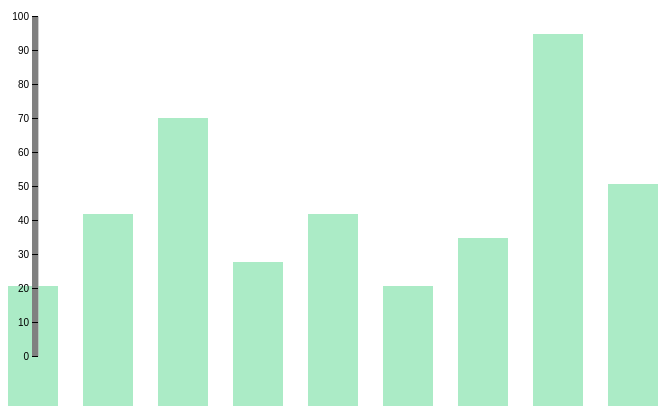
D3 v4 page, settled after 360 driven frames (6 s of simulated time); the page loaded 1 data file(s).


// ── draw.js
var width = 800,
  height = 400;

d3.csv('stack_network_links.csv', function (data) {
  const FirstTenData = data.splice(0,10)
  const svg = d3.select('#bar-chart').append('svg')
  .attr('width', width)
  .attr('height', height)

  const yScale = d3.scaleLinear()
    .domain([0, 50])
    .range([0, 300])

  // defines scale based on possible values (domain) and expected size (range)
  var scale = d3.scaleLinear()
  .domain([100, 0 ])  // allows values from 0 to 100
  .range([0, 340]);  // scaled to 0 to 700 pixels wide

  var axis = d3.axisLeft(scale);

  var div = d3.select("body").append("div")
    .attr("class", "tooltip")
    .style("opacity", 0);

  svg.selectAll('rect')
    .data(FirstTenData)
    .enter()
    .append('rect')
    .style('fill', '#abebc6')
    .attr('x', (d, i) => {
      return i * 75
    })
    .attr('y', (d) => {
      return height - yScale(Math.floor(d.value))
    })
    .attr('width', 50)
    .attr('height', (d) => {
      return yScale(Math.floor(d.value))
    })
    .on('mouseover', function(data) {
      dynamicColor = this.style.fill;
      d3.select(this)
      .style('fill', '#229954')
      div.transition()
          .duration(200)
          .style("opacity", .9);
        div.html(data.source + '</br>' + Math.floor(data.value))
        .style("left", (d3.event.pageX) + "px")
        .style("top", (d3.event.pageY - 28) + "px")
    })
    .on('mouseout', function(data) {
      d3.select(this)
      .style('fill', dynamicColor)
      div.transition()
      .duration(500)
      .style("opacity", 0);
    });
  svg.append("g")
    .attr("transform", "translate(30, 10)")
    .call(axis);
})

### data: stack_network_links.csv
source, target, value
azure, .net, 20.93
sql-server, .net, 32.32
asp.net, .net, 48.41
entity-framework, .net, 24.37
wpf, .net, 32.35
linq, .net, 20.5
wcf, .net, 28.07
c#, .net, 62.17
tdd, agile, 37.15